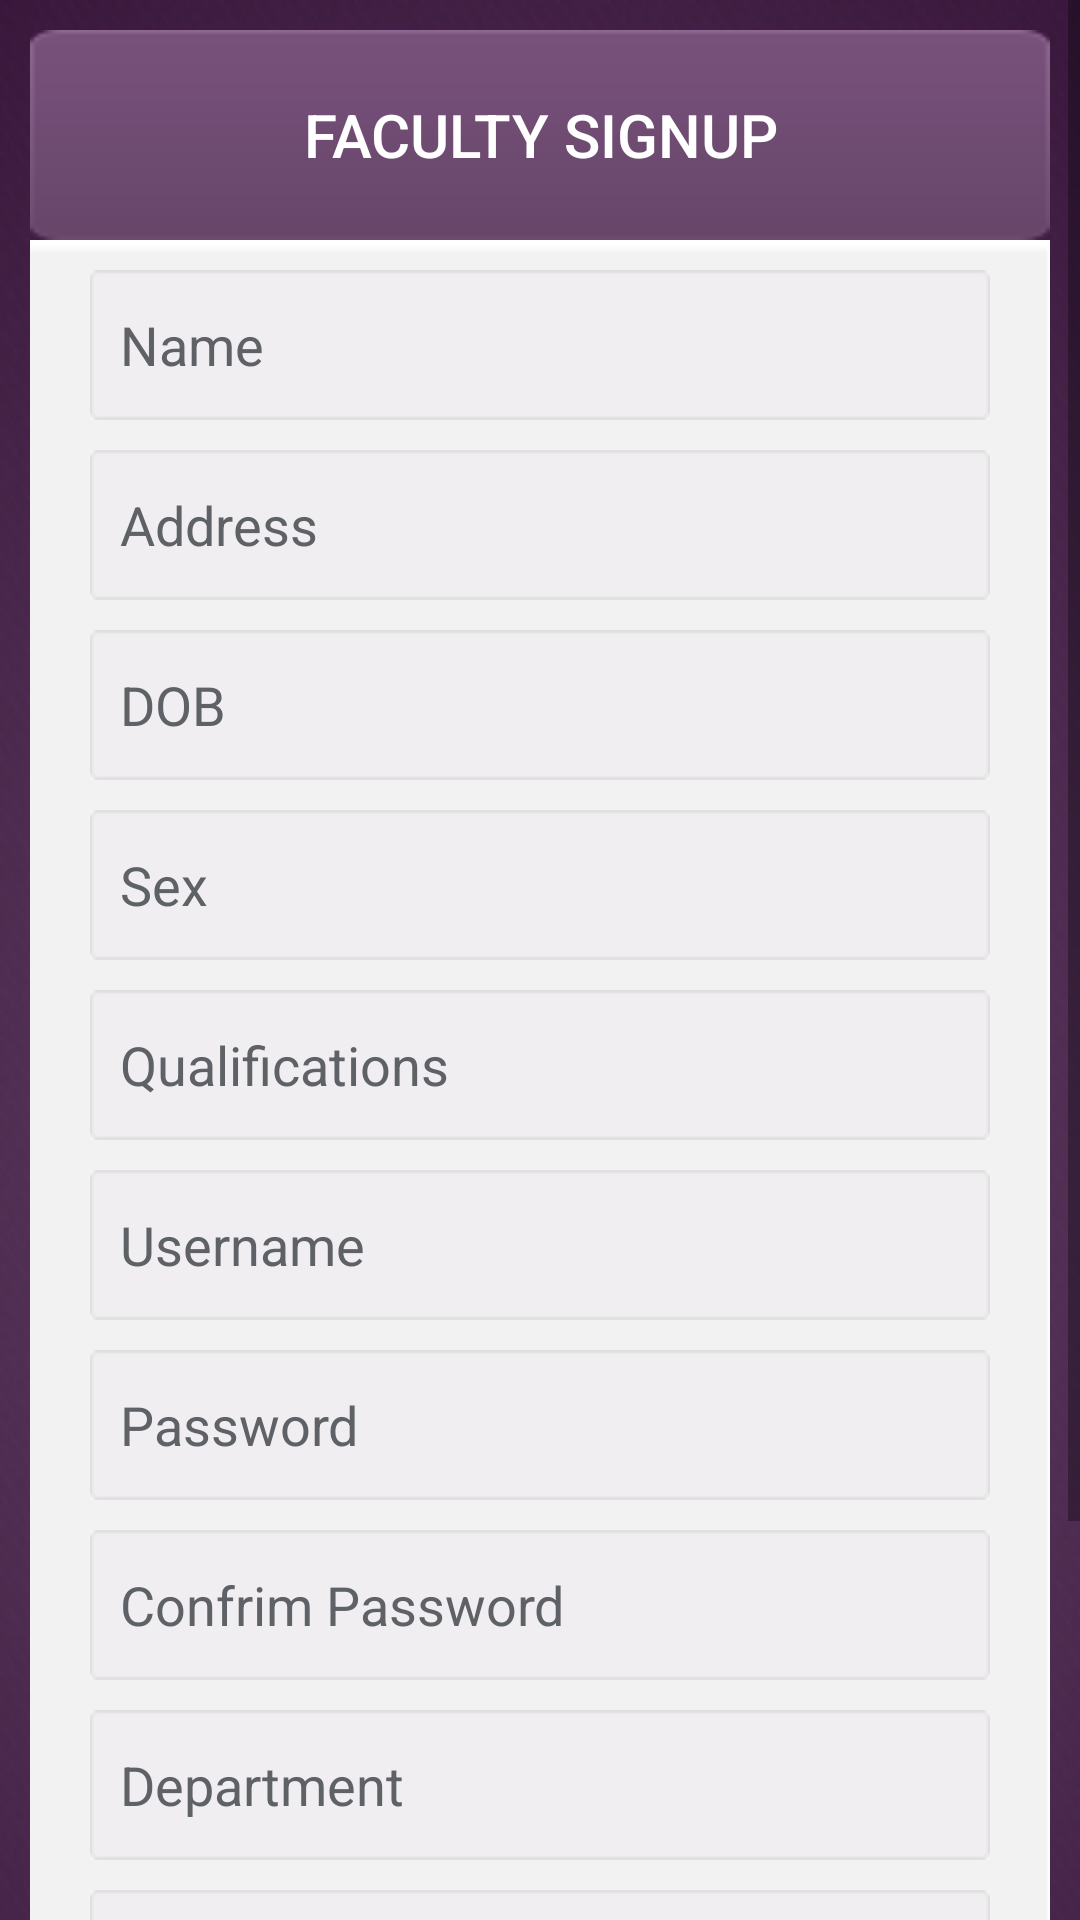

Produce the Android XML layout that renders to this screen, including the resource entries it uses.
<!-- AndroidManifest.xml: application theme AppTheme -->
<!-- res/layout/register.xml -->
<?xml version="1.0" encoding="utf-8"?>
<ScrollView xmlns:android="http://schemas.android.com/apk/res/android"

    android:layout_width="fill_parent"
    android:layout_height="fill_parent"

    >

    <LinearLayout
        android:layout_width="fill_parent"
        android:layout_height="fill_parent"
        android:background="@drawable/back"
        android:gravity="center"
        android:orientation="vertical"
        android:padding="10dp">

        <Button
            android:layout_width="fill_parent"
            android:layout_height="70dp"
            android:background="@drawable/nbackground"
            android:text="Faculty Signup"
            android:textColor="#ffffff"
            android:textSize="20sp" />

        <LinearLayout
            android:layout_width="fill_parent"
            android:layout_height="wrap_content"
            android:layout_gravity="center"
            android:background="@drawable/loginbackground"
            android:orientation="vertical"
            android:paddingLeft="20dp"
            android:paddingRight="20dp">

            <EditText
                android:id="@+id/name"
                android:layout_width="fill_parent"
                android:layout_height="wrap_content"
                android:layout_marginBottom="10dp"
                android:layout_marginTop="10dp"
                android:background="@drawable/emptyeditbox"
                android:hint="Name"
                android:inputType="textCapWords"
                android:padding="10dp"
                android:singleLine="true"
                android:textColor="@color/input_register"
                android:textColorHint="@color/input_register_hint" />

            <EditText
                android:id="@+id/address"
                android:layout_width="fill_parent"
                android:layout_height="wrap_content"
                android:layout_marginBottom="10dp"
                android:background="@drawable/emptyeditbox"
                android:hint="Address"
                android:inputType="textEmailAddress"
                android:padding="10dp"
                android:singleLine="true"
                android:textColor="@color/input_register"
                android:textColorHint="@color/input_register_hint" />

            <EditText
                android:id="@+id/dob"
                android:layout_width="fill_parent"
                android:layout_height="wrap_content"
                android:layout_marginBottom="10dp"
                android:background="@drawable/emptyeditbox"
                android:hint="DOB"

                android:padding="10dp"
                android:singleLine="true"
                android:textColor="@color/input_register"
                android:textColorHint="@color/input_register_hint" />


            <EditText
                android:id="@+id/sex"
                android:layout_width="fill_parent"
                android:layout_height="wrap_content"
                android:layout_marginBottom="10dp"
                android:background="@drawable/emptyeditbox"
                android:hint="Sex"

                android:padding="10dp"
                android:singleLine="true"
                android:textColor="@color/input_register"
                android:textColorHint="@color/input_register_hint" />

            <EditText
                android:id="@+id/qualifications"
                android:layout_width="fill_parent"
                android:layout_height="wrap_content"
                android:layout_marginBottom="10dp"
                android:background="@drawable/emptyeditbox"
                android:hint="Qualifications"

                android:padding="10dp"
                android:singleLine="true"
                android:textColor="@color/input_register"
                android:textColorHint="@color/input_register_hint" />


            <EditText
                android:id="@+id/id"
                android:layout_width="fill_parent"
                android:layout_height="wrap_content"
                android:layout_marginBottom="10dp"
                android:background="@drawable/emptyeditbox"
                android:hint="Username"

                android:padding="10dp"
                android:singleLine="true"
                android:textColor="@color/input_register"
                android:textColorHint="@color/input_register_hint" />


            <EditText
                android:id="@+id/password"
                android:layout_width="fill_parent"
                android:layout_height="wrap_content"
                android:layout_marginBottom="10dp"
                android:background="@drawable/emptyeditbox"
                android:hint="Password"
                android:inputType="textPassword"
                android:padding="10dp"
                android:singleLine="true"
                android:textColor="@color/input_register"
                android:textColorHint="@color/input_register_hint" />


            <EditText
                android:id="@+id/confrimpass"
                android:layout_width="fill_parent"
                android:layout_height="wrap_content"
                android:layout_marginBottom="10dp"
                android:background="@drawable/emptyeditbox"
                android:hint="Confrim Password"
                android:inputType="textPassword"
                android:padding="10dp"
                android:singleLine="true"
                android:textColor="@color/input_register"
                android:textColorHint="@color/input_register_hint" />


            <EditText
                android:id="@+id/department"
                android:layout_width="fill_parent"
                android:layout_height="wrap_content"
                android:layout_marginBottom="10dp"
                android:background="@drawable/emptyeditbox"
                android:hint="Department"

                android:padding="10dp"
                android:singleLine="true"
                android:textColor="@color/input_register"
                android:textColorHint="@color/input_register_hint" />


            <EditText
                android:id="@+id/courses"
                android:layout_width="fill_parent"
                android:layout_height="wrap_content"
                android:layout_marginBottom="10dp"
                android:background="@drawable/emptyeditbox"
                android:hint="Courses"

                android:padding="10dp"
                android:singleLine="true"
                android:textColor="@color/input_register"
                android:textColorHint="@color/input_register_hint" />

            <EditText
                android:id="@+id/batches"
                android:layout_width="fill_parent"
                android:layout_height="wrap_content"
                android:layout_marginBottom="10dp"
                android:background="@drawable/emptyeditbox"
                android:hint="Batches Taken"

                android:padding="10dp"
                android:singleLine="true"
                android:textColor="@color/input_register"
                android:textColorHint="@color/input_register_hint" />
            

            <Button
                android:id="@+id/btnRegister"
                android:layout_width="wrap_content"
                android:layout_height="wrap_content"

                android:layout_gravity="center_horizontal"
                android:background="@drawable/signup"
                android:textColor="@color/white" />

            


        </LinearLayout>

    </LinearLayout>

</ScrollView>
<!-- resources referenced by this layout -->
<resources>
  <color name="input_register">#888888</color>
  <color name="input_register_hint">#5e6266</color>
  <color name="white">#ffffff</color>
  <!-- drawable back: png bitmap (drawable, 182960 bytes) -->
  <!-- drawable emptyeditbox: png bitmap (drawable, 22927 bytes) -->
  <!-- drawable loginbackground: png bitmap (drawable, 23353 bytes) -->
  <!-- drawable nbackground: png bitmap (drawable, 23625 bytes) -->
  <!-- drawable signup: png bitmap (drawable, 24746 bytes) -->
  <style name="AppTheme" parent="Theme.AppCompat.Light.DarkActionBar">
          
      </style>
</resources>
